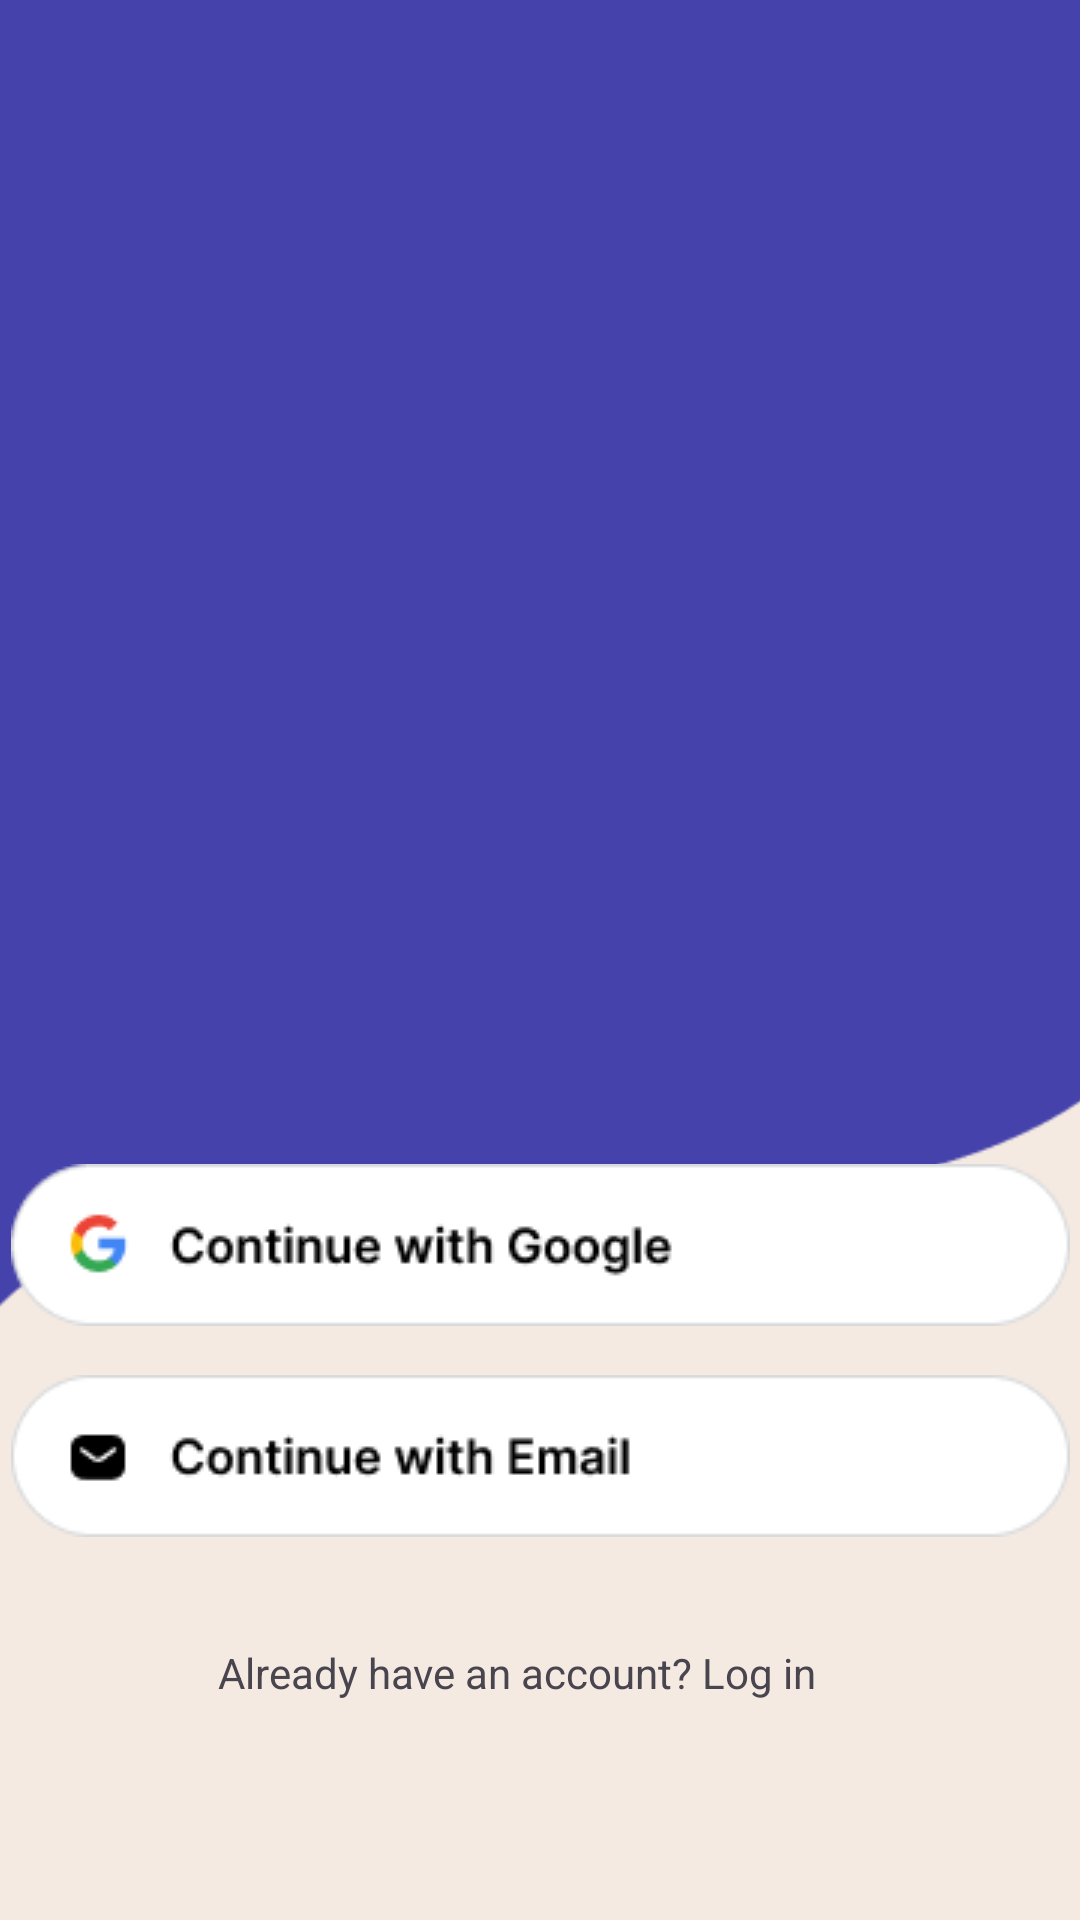

Android layout source for this screen:
<!-- AndroidManifest.xml: application theme Theme.TinyGuardian -->
<!-- res/layout/activity_onboarding4.xml -->
<?xml version="1.0" encoding="utf-8"?>
<androidx.constraintlayout.widget.ConstraintLayout xmlns:android="http://schemas.android.com/apk/res/android"
    xmlns:app="http://schemas.android.com/apk/res-auto"
    xmlns:tools="http://schemas.android.com/tools"
    android:layout_width="match_parent"
    android:layout_height="match_parent"
    tools:context=".onboarding4"
    android:background="#F4EAE2" >

    <View
        android:id="@+id/vector_3"
        android:layout_width="396dp"
        android:layout_height="464dp"
        android:layout_alignParentLeft="true"
        android:layout_alignParentTop="true"
        android:background="@drawable/vec3"
        app:layout_constraintBottom_toBottomOf="parent"
        app:layout_constraintEnd_toEndOf="parent"
        app:layout_constraintStart_toStartOf="parent"
        app:layout_constraintTop_toTopOf="parent"
        app:layout_constraintVertical_bias="0.0" />

    <ImageView
        android:id="@+id/doctor_anim"
        android:layout_width="305dp"
        android:layout_height="295dp"
        android:layout_alignParentTop="true"
        android:background="@drawable/bird"
        app:layout_constraintBottom_toBottomOf="parent"
        app:layout_constraintEnd_toEndOf="parent"
        app:layout_constraintHorizontal_bias="0.495"
        app:layout_constraintStart_toStartOf="parent"
        app:layout_constraintTop_toTopOf="parent"
        app:layout_constraintVertical_bias="0.139" />

    <ImageButton
        android:id="@+id/imageButton3"
        android:layout_width="wrap_content"
        android:layout_height="wrap_content"
        android:backgroundTint="#00FFFFFF"
        app:layout_constraintBottom_toBottomOf="parent"
        app:layout_constraintEnd_toEndOf="parent"
        app:layout_constraintStart_toStartOf="parent"
        app:layout_constraintTop_toTopOf="parent"
        app:layout_constraintVertical_bias="0.668"
        app:srcCompat="@drawable/congoogle" />

    <ImageButton
        android:id="@+id/imageButton4"
        android:layout_width="wrap_content"
        android:layout_height="wrap_content"
        android:backgroundTint="#00FFFFFF"
        app:layout_constraintBottom_toBottomOf="parent"
        app:layout_constraintEnd_toEndOf="parent"
        app:layout_constraintStart_toStartOf="parent"
        app:layout_constraintTop_toTopOf="@+id/vector_3"
        app:layout_constraintVertical_bias="0.792"
        app:srcCompat="@drawable/conemail" />

    <TextView
        android:id="@+id/already_hav"
        android:layout_width="215dp"
        android:layout_height="18dp"
        android:layout_alignParentLeft="true"
        android:layout_alignParentTop="true"
        android:gravity="bottom"
        android:lineSpacingExtra="1sp"
        android:text="Already have an account? Log in"
        android:translationY="0.28sp"
        app:layout_constraintBottom_toBottomOf="parent"
        app:layout_constraintEnd_toEndOf="parent"
        app:layout_constraintStart_toStartOf="parent"
        app:layout_constraintTop_toTopOf="parent"
        app:layout_constraintVertical_bias="0.882" />

</androidx.constraintlayout.widget.ConstraintLayout>
<!-- resources referenced by this layout -->
<resources>
  <!-- drawable conemail: png bitmap (drawable, 3100 bytes) -->
  <!-- drawable congoogle: png bitmap (drawable, 3804 bytes) -->
  <!-- drawable vec3: png bitmap (drawable, 3753 bytes) -->
  <style name="Theme.TinyGuardian" parent="Base.Theme.TinyGuardian" />
  <style name="Base.Theme.TinyGuardian" parent="Theme.Material3.DayNight.NoActionBar">
          
          
      </style>
</resources>
